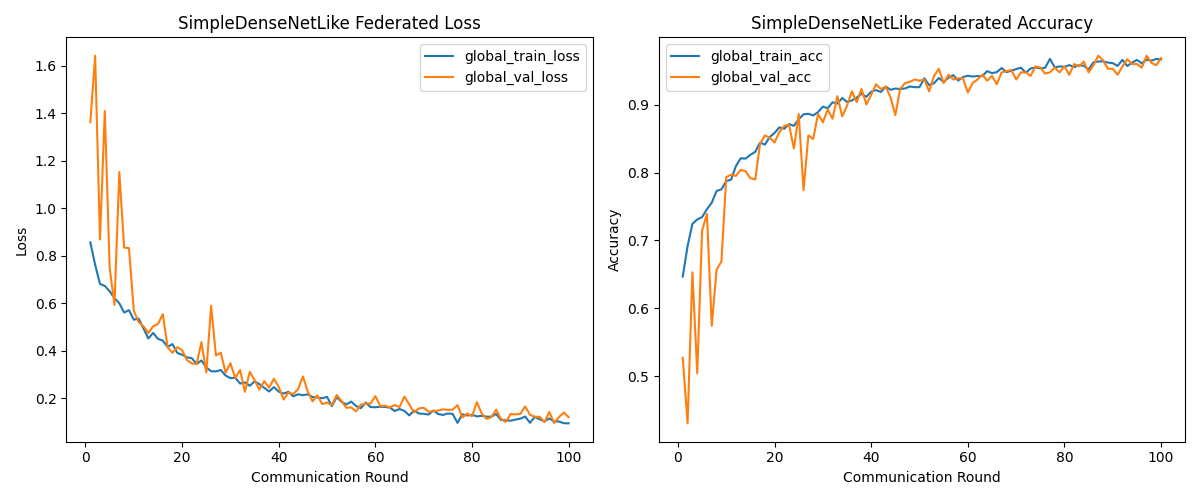

The file beside this chart, header and first rows:
global_train_loss, global_train_acc, global_val_loss, global_val_acc
0.8561, 0.6469, 1.362, 0.5271
0.7616, 0.6919, 1.642, 0.4308
0.6811, 0.7246, 0.8683, 0.6532
0.6726, 0.7309, 1.409, 0.5044
0.65, 0.7344, 0.7497, 0.7145
0.6217, 0.7461, 0.5925, 0.7391
0.5994, 0.7556, 1.152, 0.5744
0.5605, 0.7729, 0.8344, 0.6567
0.5707, 0.7753, 0.8318, 0.669
0.5305, 0.7874, 0.5678, 0.7933
0.535, 0.7895, 0.5205, 0.7968
0.494, 0.8095, 0.5028, 0.7951
0.4512, 0.8211, 0.4742, 0.8039
0.4746, 0.8205, 0.5023, 0.8021
0.4495, 0.8262, 0.5121, 0.7916
0.4423, 0.8305, 0.5535, 0.7898
0.4162, 0.844, 0.4145, 0.8424
0.4276, 0.8411, 0.3909, 0.8546
0.3904, 0.8523, 0.4147, 0.8511
0.3829, 0.8583, 0.4019, 0.8441
0.3718, 0.8665, 0.3603, 0.8599
0.3684, 0.8644, 0.3464, 0.8687
0.3442, 0.8713, 0.3439, 0.8704
0.3587, 0.8688, 0.436, 0.8354
0.3295, 0.8786, 0.3078, 0.8862
0.3134, 0.8857, 0.5888, 0.7741
0.3125, 0.8864, 0.3797, 0.8546
0.3186, 0.8841, 0.3914, 0.8494
0.295, 0.8889, 0.3072, 0.8862
0.2845, 0.8971, 0.3474, 0.8739
0.2852, 0.8947, 0.2844, 0.8932
0.2614, 0.9035, 0.3185, 0.8792
0.2664, 0.9015, 0.2265, 0.9124
0.2521, 0.9097, 0.311, 0.8827
0.2702, 0.9039, 0.2756, 0.8984
0.259, 0.906, 0.2362, 0.9194
0.2436, 0.9103, 0.2714, 0.9037
0.2277, 0.916, 0.244, 0.9229
0.2465, 0.9115, 0.2816, 0.9002
0.2272, 0.919, 0.2476, 0.9142
0.2191, 0.9214, 0.1938, 0.9299
0.2267, 0.9186, 0.2235, 0.9229
0.2076, 0.9265, 0.2172, 0.9264
0.2162, 0.9219, 0.2375, 0.9107
0.2123, 0.9237, 0.2915, 0.8844
0.2158, 0.923, 0.2278, 0.9229
0.2046, 0.9237, 0.1863, 0.9317
0.2027, 0.9267, 0.2116, 0.9335
0.1995, 0.9256, 0.175, 0.937
0.2053, 0.9257, 0.1814, 0.9352
0.1663, 0.9387, 0.1705, 0.937
0.2044, 0.9287, 0.2131, 0.9194
0.1841, 0.9314, 0.1875, 0.9422
0.1735, 0.9392, 0.1591, 0.9527
0.1855, 0.9333, 0.1613, 0.9317
0.1668, 0.9396, 0.1442, 0.944
0.1578, 0.9434, 0.1724, 0.937
0.1814, 0.9354, 0.1769, 0.9387
0.1623, 0.9406, 0.1775, 0.9387
0.1617, 0.9425, 0.2088, 0.9177
... 40 more rows
